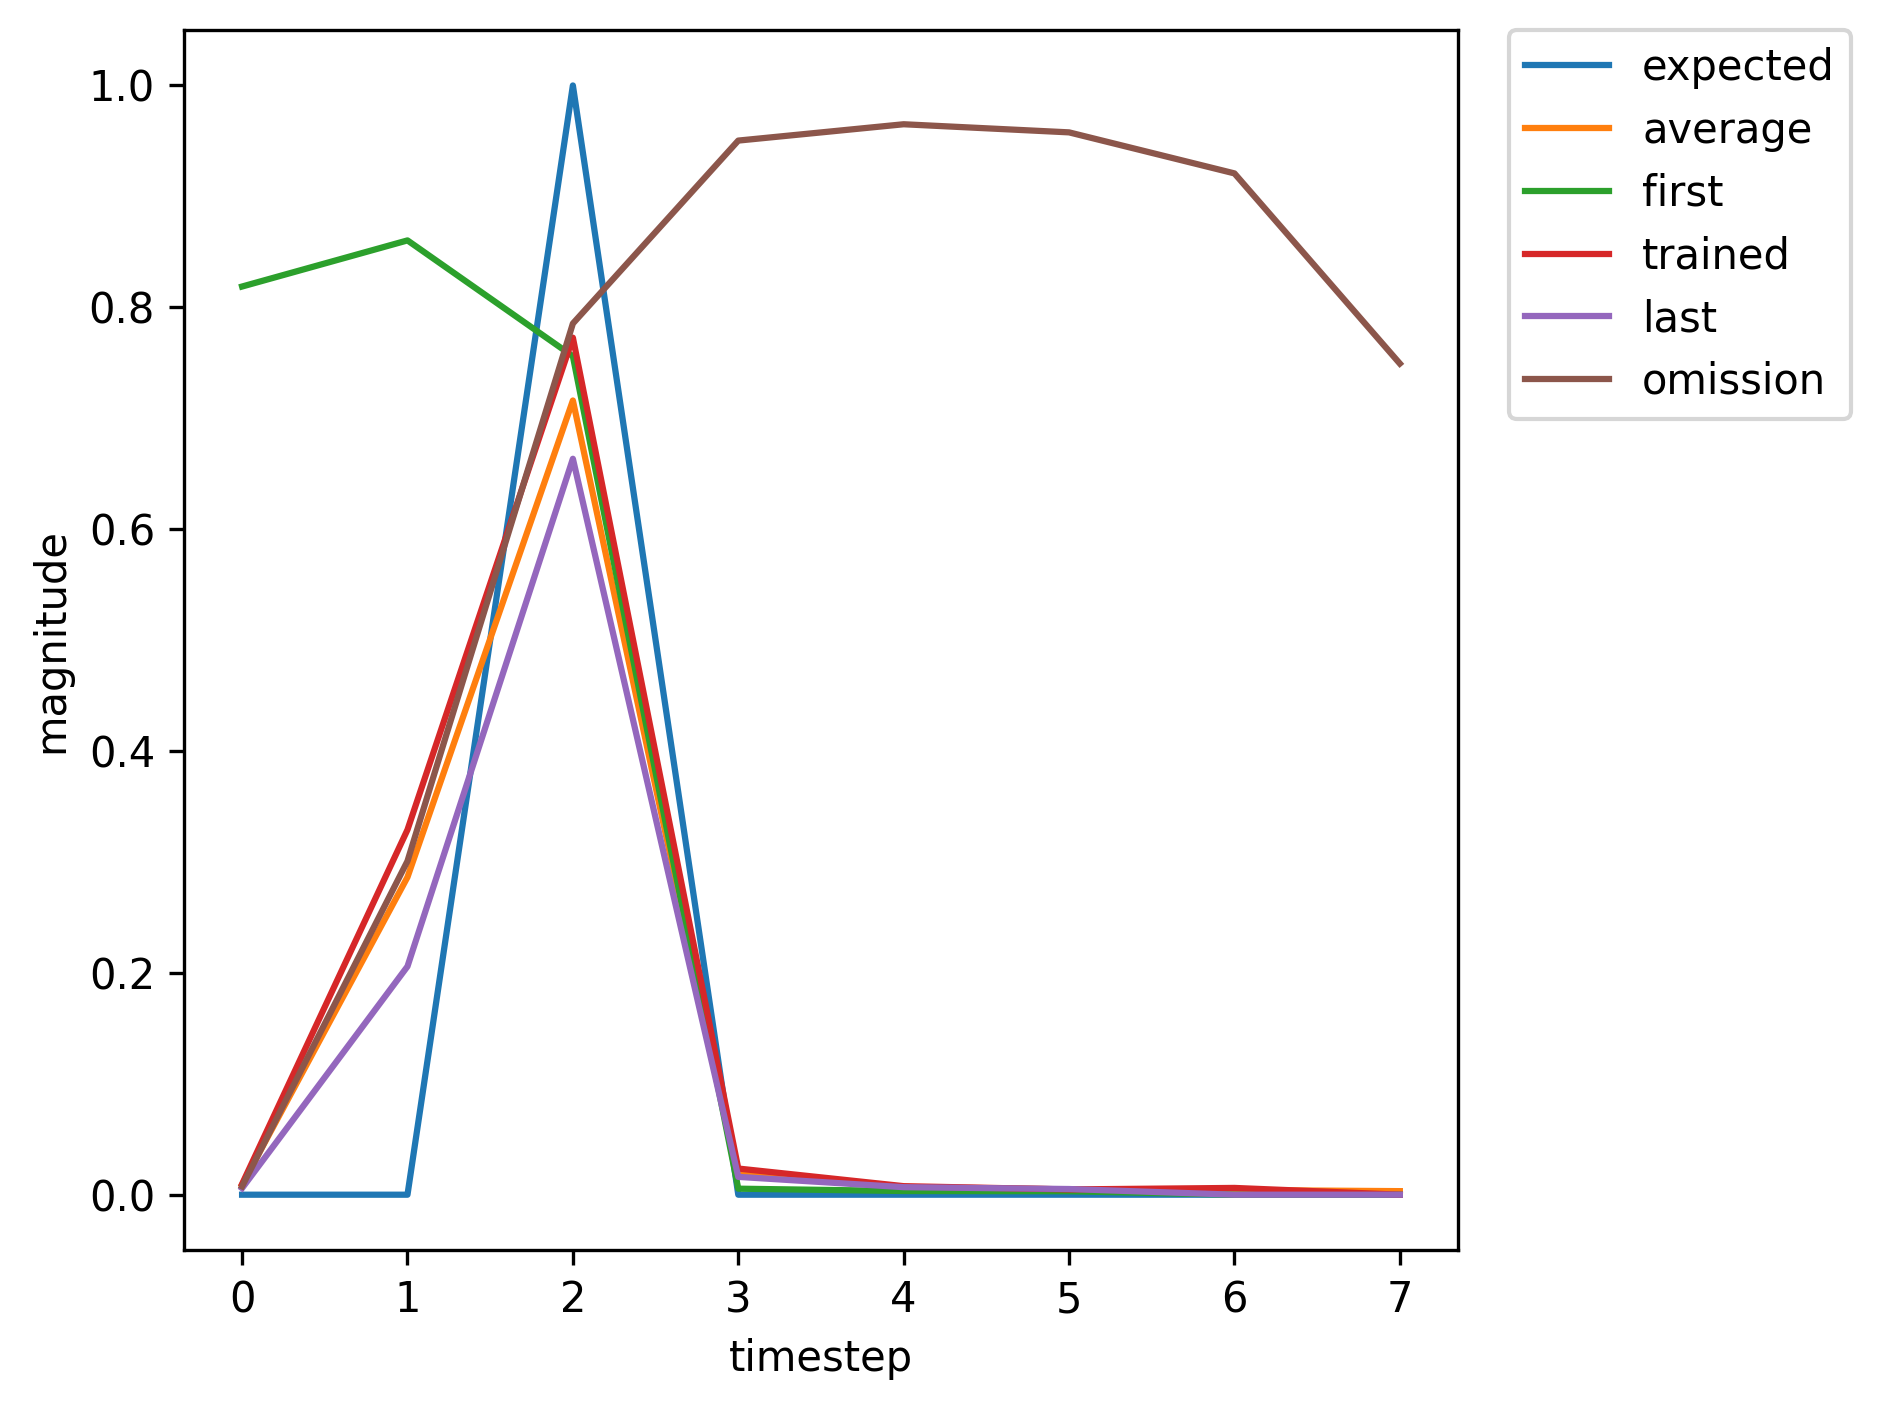

Source data for this figure (header and first rows):
, input, expected_output, network_output
0, 1.0, 0, 0.8187
1, 0.0, 0, 0.8603
2, 2.0, 1, 0.7559
3, 0.0, 0, 0.005432
4, 0.0, 0, 0.003321
5, 0.0, 0, 0.003127
6, 1.0, 0, 0.004281
7, 0.0, 0, 0.1211
8, 2.0, 1, 0.4647
9, 0.0, 0, 0.008943
10, 0.0, 0, 0.00529
11, 0.0, 0, 0.005483
12, 0.0, 0, 0.009402
13, 0.0, 0, 0.01536
14, 1.0, 0, 0.02035
15, 0.0, 0, 0.4995
16, 2.0, 1, 0.8468
17, 0.0, 0, 0.03332
18, 0.0, 0, 0.008614
19, 0.0, 0, 0.004527
20, 1.0, 0, 0.005276
21, 0.0, 0, 0.1593
22, 2.0, 1, 0.5613
23, 0.0, 0, 0.01152
24, 0.0, 0, 0.005834
25, 0.0, 0, 0.005222
26, 0.0, 0, 0.008334
27, 1.0, 0, 0.01307
28, 0.0, 0, 0.4472
29, 2.0, 1, 0.8514
30, 0.0, 0, 0.03899
31, 0.0, 0, 0.01019
32, 0.0, 0, 0.005034
33, 0.0, 0, 0.005793
34, 1.0, 0, 0.007734
35, 0.0, 0, 0.2477
36, 2.0, 1, 0.6801
37, 0.0, 0, 0.01578
38, 0.0, 0, 0.00636
39, 0.0, 0, 0.004704
40, 0.0, 0, 0.006626
41, 1.0, 0, 0.009618
42, 0.0, 0, 0.329
43, 2.0, 1, 0.7727
44, 0.0, 0, 0.02358
45, 0.0, 0, 0.007696
46, 0.0, 0, 0.004748
47, 0.0, 0, 0.00611
48, 1.0, 0, 0.008529
49, 0.0, 0, 0.2842
50, 2.0, 1, 0.7275
51, 0.0, 0, 0.01907
52, 0.0, 0, 0.006938
53, 0.0, 0, 0.004706
54, 0.0, 0, 0.006348
55, 0.0, 0, 0.009041
56, 1.0, 0, 0.0109
57, 0.0, 0, 0.2945
58, 2.0, 1, 0.6897
59, 0.0, 0, 0.01509
... 296 more rows
